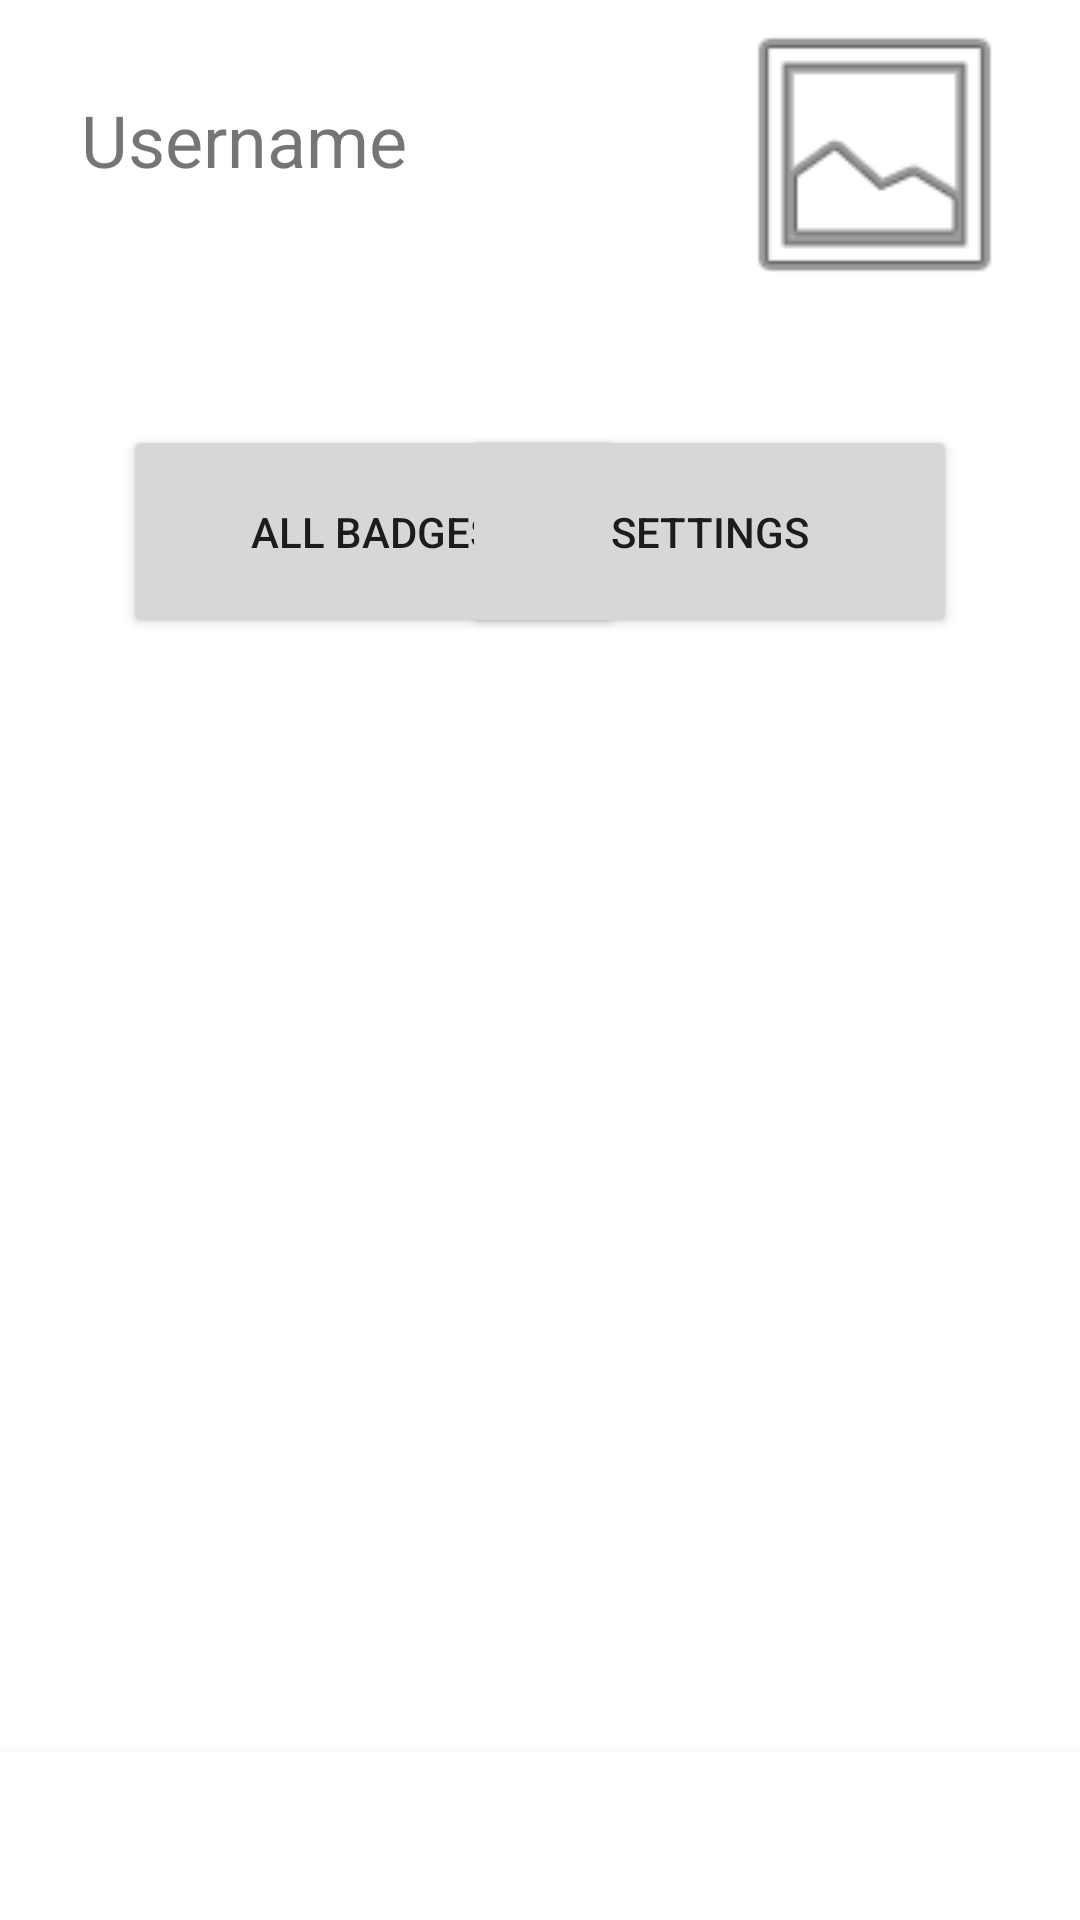

The Android layout XML behind this screen, and the referenced resources:
<!-- AndroidManifest.xml: application theme Theme.AssignmentProfile_KHJ -->
<!-- res/layout/fragment_all_badges_user.xml -->
<?xml version="1.0" encoding="utf-8"?>
<androidx.constraintlayout.widget.ConstraintLayout xmlns:android="http://schemas.android.com/apk/res/android"
    xmlns:app="http://schemas.android.com/apk/res-auto"
    xmlns:tools="http://schemas.android.com/tools"
    android:layout_width="match_parent"
    android:layout_height="match_parent"
    tools:context=".UserAllBadgesFragment">

    <TextView
        android:id="@+id/name2"
        android:layout_width="wrap_content"
        android:layout_height="wrap_content"
        android:layout_marginStart="16dp"
        android:layout_marginTop="8dp"
        android:text="Username"
        android:textSize="24sp"
        app:layout_constraintBottom_toBottomOf="parent"
        app:layout_constraintEnd_toEndOf="parent"
        app:layout_constraintHorizontal_bias="0.047"
        app:layout_constraintStart_toStartOf="parent"
        app:layout_constraintTop_toTopOf="parent"
        app:layout_constraintVertical_bias="0.037" />

    <ImageView
        android:id="@+id/imageView2"
        android:layout_width="105dp"
        android:layout_height="103dp"
        android:layout_marginEnd="16dp"
        app:layout_constraintEnd_toEndOf="parent"
        app:layout_constraintTop_toTopOf="parent"
        app:srcCompat="@android:drawable/ic_menu_gallery"
        tools:layout_editor_absoluteY="4dp"/>

    <Button
        android:id="@+id/all_badges2"
        android:layout_width="167dp"
        android:layout_height="71dp"
        android:layout_marginStart="41dp"
        android:layout_marginTop="79dp"
        android:text="@string/user_allBadges2"
        app:layout_constraintStart_toStartOf="parent"
        app:layout_constraintTop_toBottomOf="@+id/name2" />

    <Button
        android:id="@+id/s_e_t_t_i_n_g_s2"
        android:layout_width="165dp"
        android:layout_height="71dp"
        android:layout_marginTop="79dp"
        android:layout_marginEnd="41dp"
        android:text="@string/user_settings2"
        app:layout_constraintEnd_toEndOf="parent"
        app:layout_constraintTop_toBottomOf="@+id/name2" />

    <com.google.android.material.bottomnavigation.BottomNavigationView
        android:id="@+id/bottomNavigationView"
        android:layout_width="0dp"
        android:layout_height="wrap_content"
        app:layout_constraintBottom_toBottomOf="parent"
        app:layout_constraintEnd_toEndOf="parent"
        app:layout_constraintHorizontal_bias="0.0"
        app:layout_constraintStart_toStartOf="parent" />

    <ScrollView
        android:layout_width="409dp"
        android:layout_height="457dp"
        tools:layout_editor_absoluteX="1dp"
        tools:layout_editor_absoluteY="217dp">

        <LinearLayout
            android:layout_width="match_parent"
            android:layout_height="wrap_content"
            android:orientation="vertical" />
    </ScrollView>
</androidx.constraintlayout.widget.ConstraintLayout>
<!-- resources referenced by this layout -->
<resources>
  <string name="user_allBadges2">ALL BADGES</string>
  <string name="user_settings2">SETTINGS</string>
  <style name="Theme.AssignmentProfile_KHJ" parent="Theme.MaterialComponents.DayNight.DarkActionBar">
          
          <item name="colorPrimary">@color/purple_500</item>
          <item name="colorPrimaryVariant">@color/purple_700</item>
          <item name="colorOnPrimary">@color/white</item>
          
          <item name="colorSecondary">@color/teal_200</item>
          <item name="colorSecondaryVariant">@color/teal_700</item>
          <item name="colorOnSecondary">@color/black</item>
          
          <item name="android:statusBarColor">?attr/colorPrimaryVariant</item>
          
      </style>
  <!-- not gathered from this repository: default colours our renderer supplied (Android Studio template values) -->
  <color name="purple_500">#FF6200EE</color>
  <color name="purple_700">#FF3700B3</color>
  <color name="teal_200">#FF03DAC5</color>
  <color name="teal_700">#FF018786</color>
  <color name="black">#FF000000</color>
  <color name="white">#FFFFFFFF</color>
</resources>
